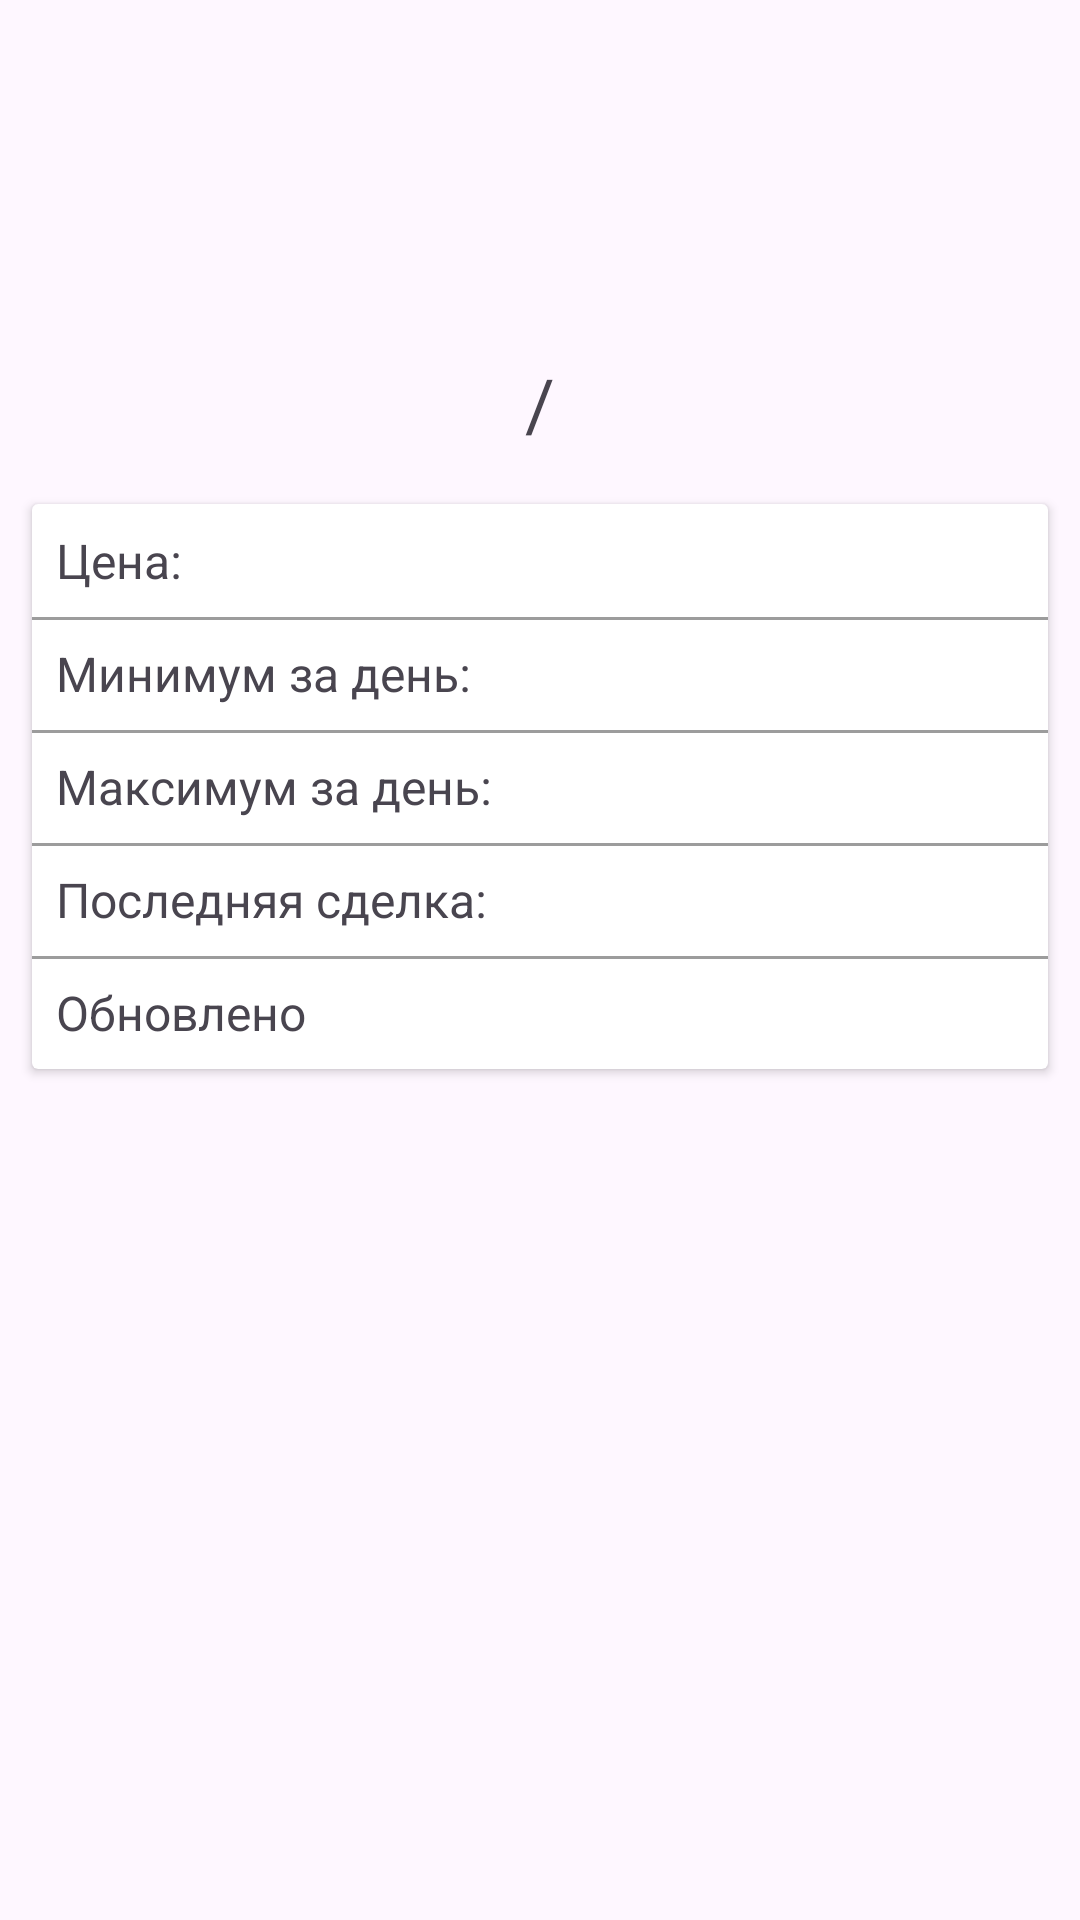

Layout XML and referenced resources for this Android screen:
<!-- AndroidManifest.xml: application theme Theme.Crypto_app -->
<!-- res/layout/fragment_coin_details.xml -->
<?xml version="1.0" encoding="utf-8"?>
<layout xmlns:android="http://schemas.android.com/apk/res/android">

    <androidx.constraintlayout.widget.ConstraintLayout xmlns:app="http://schemas.android.com/apk/res-auto"
        xmlns:tools="http://schemas.android.com/tools"
        android:layout_width="match_parent"
        android:layout_height="match_parent"
        tools:context=".presentation.DetailsCoinActivity">

        <ImageView
            android:id="@+id/imageViewCoinDetails"
            android:layout_width="80dp"
            android:layout_height="80dp"
            android:layout_margin="16dp"
            android:contentDescription="@string/logo_coin"
            app:layout_constraintEnd_toEndOf="parent"
            app:layout_constraintStart_toStartOf="parent"
            app:layout_constraintTop_toTopOf="parent"
            tools:src="@tools:sample/avatars" />

        <LinearLayout
            android:id="@+id/linearLayoutDetails"
            android:layout_width="wrap_content"
            android:layout_height="wrap_content"
            android:layout_margin="16dp"
            app:layout_constraintEnd_toEndOf="parent"
            app:layout_constraintStart_toStartOf="parent"
            app:layout_constraintTop_toBottomOf="@id/imageViewCoinDetails">

            <TextView
                android:id="@+id/textViewFSymbol"
                android:layout_width="wrap_content"
                android:layout_height="wrap_content"
                android:textColor="@android:color/holo_purple"
                android:textSize="24sp"
                tools:text="BTH" />

            <TextView
                android:id="@+id/textViewTrack"
                android:layout_width="wrap_content"
                android:layout_height="wrap_content"
                android:padding="6dp"
                android:text="@string/track"
                android:textSize="24sp" />

            <TextView
                android:id="@+id/textViewToSymbol"
                android:layout_width="wrap_content"
                android:layout_height="wrap_content"
                android:textColor="@android:color/holo_blue_dark"
                android:textSize="24sp"
                tools:text="USD" />

        </LinearLayout>

        <androidx.cardview.widget.CardView
            android:layout_width="match_parent"
            android:layout_height="wrap_content"
            android:layout_margin="8dp"
            app:cardUseCompatPadding="true"
            app:layout_constraintTop_toBottomOf="@+id/linearLayoutDetails">

            <androidx.constraintlayout.widget.ConstraintLayout
                android:layout_width="match_parent"
                android:layout_height="wrap_content"
                android:paddingTop="8dp"
                android:paddingBottom="8dp">

                <TextView
                    android:id="@+id/textViewLabelPrice"
                    android:layout_width="wrap_content"
                    android:layout_height="wrap_content"
                    android:paddingStart="8dp"
                    android:paddingEnd="8dp"
                    android:text="@string/price"
                    android:textSize="16sp"
                    app:layout_constraintStart_toStartOf="parent"
                    app:layout_constraintTop_toTopOf="parent" />

                <TextView
                    android:id="@+id/textViewPrice"
                    android:layout_width="wrap_content"
                    android:layout_height="wrap_content"
                    android:layout_marginStart="8dp"
                    android:textSize="16sp"
                    app:layout_constraintStart_toEndOf="@+id/textViewLabelPrice"
                    app:layout_constraintTop_toTopOf="parent"
                    tools:text="8888.8" />

                <View
                    android:layout_width="match_parent"
                    android:layout_height="1dp"
                    android:layout_marginTop="8dp"
                    android:background="#63000000"
                    app:layout_constraintTop_toBottomOf="@id/textViewLabelPrice" />

                <TextView
                    android:id="@+id/textViewLabelMin"
                    android:layout_width="wrap_content"
                    android:layout_height="wrap_content"
                    android:layout_marginTop="16dp"
                    android:paddingStart="8dp"
                    android:paddingEnd="8dp"
                    android:text="@string/min_day"
                    android:textSize="16sp"
                    app:layout_constraintStart_toStartOf="parent"
                    app:layout_constraintTop_toBottomOf="@+id/textViewLabelPrice" />

                <TextView
                    android:id="@+id/textViewMin"
                    android:layout_width="wrap_content"
                    android:layout_height="wrap_content"
                    android:layout_marginStart="8dp"
                    android:layout_marginTop="16dp"
                    android:textColor="@android:color/holo_red_light"
                    android:textSize="16sp"
                    app:layout_constraintStart_toEndOf="@+id/textViewLabelMin"
                    app:layout_constraintTop_toBottomOf="@+id/textViewLabelPrice"
                    tools:text="5555.5" />

                <View
                    android:layout_width="match_parent"
                    android:layout_height="1dp"
                    android:layout_marginTop="8dp"
                    android:background="#63000000"
                    app:layout_constraintTop_toBottomOf="@id/textViewLabelMin" />

                <TextView
                    android:id="@+id/textViewLabelMax"
                    android:layout_width="wrap_content"
                    android:layout_height="wrap_content"
                    android:layout_marginTop="16dp"
                    android:paddingStart="8dp"
                    android:paddingEnd="8dp"
                    android:text="@string/max_day"
                    android:textSize="16sp"
                    app:layout_constraintStart_toStartOf="parent"
                    app:layout_constraintTop_toBottomOf="@+id/textViewLabelMin" />

                <TextView
                    android:id="@+id/textViewMax"
                    android:layout_width="wrap_content"
                    android:layout_height="wrap_content"
                    android:layout_marginStart="8dp"
                    android:layout_marginTop="16dp"
                    android:textColor="@android:color/holo_green_light"
                    android:textSize="16sp"
                    app:layout_constraintStart_toEndOf="@+id/textViewLabelMax"
                    app:layout_constraintTop_toBottomOf="@+id/textViewLabelMin"
                    tools:text="7777.7" />

                <View
                    android:layout_width="match_parent"
                    android:layout_height="1dp"
                    android:layout_marginTop="8dp"
                    android:background="#63000000"
                    app:layout_constraintTop_toBottomOf="@id/textViewLabelMax" />

                <TextView
                    android:id="@+id/textViewLabelLastDeal"
                    android:layout_width="wrap_content"
                    android:layout_height="wrap_content"
                    android:layout_marginTop="16dp"
                    android:paddingStart="8dp"
                    android:paddingEnd="8dp"
                    android:text="@string/last_deal"
                    android:textSize="16sp"
                    app:layout_constraintStart_toStartOf="parent"
                    app:layout_constraintTop_toBottomOf="@+id/textViewLabelMax" />

                <TextView
                    android:id="@+id/textViewLastDeal"
                    android:layout_width="wrap_content"
                    android:layout_height="wrap_content"
                    android:layout_marginStart="8dp"
                    android:layout_marginTop="16dp"
                    android:textSize="16sp"
                    app:layout_constraintStart_toEndOf="@+id/textViewLabelLastDeal"
                    app:layout_constraintTop_toBottomOf="@+id/textViewLabelMax"
                    tools:text="Bitfinex" />

                <View
                    android:layout_width="match_parent"
                    android:layout_height="1dp"
                    android:layout_marginTop="8dp"
                    android:background="#63000000"
                    app:layout_constraintTop_toBottomOf="@id/textViewLabelLastDeal" />

                <TextView
                    android:id="@+id/textViewLabelLastTime"
                    android:layout_width="wrap_content"
                    android:layout_height="wrap_content"
                    android:layout_marginTop="16dp"
                    android:paddingStart="8dp"
                    android:paddingEnd="8dp"
                    android:text="@string/update"
                    android:textSize="16sp"
                    app:layout_constraintStart_toStartOf="parent"
                    app:layout_constraintTop_toBottomOf="@+id/textViewLabelLastDeal" />

                <TextView
                    android:id="@+id/textViewLastTime"
                    android:layout_width="wrap_content"
                    android:layout_height="wrap_content"
                    android:layout_marginStart="8dp"
                    android:layout_marginTop="16dp"
                    android:textSize="16sp"
                    app:layout_constraintStart_toEndOf="@+id/textViewLabelLastTime"
                    app:layout_constraintTop_toBottomOf="@+id/textViewLabelLastDeal"
                    tools:text="24:24:24" />

            </androidx.constraintlayout.widget.ConstraintLayout>


        </androidx.cardview.widget.CardView>
    </androidx.constraintlayout.widget.ConstraintLayout>
</layout>
<!-- resources referenced by this layout -->
<resources>
  <string name="last_deal">Последняя сделка:</string>
  <string name="logo_coin">Logo_coin</string>
  <string name="max_day">Максимум за день:</string>
  <string name="min_day">Минимум за день:</string>
  <string name="price">Цена:</string>
  <string name="track">/</string>
  <string name="update">Обновлено</string>
  <style name="Theme.Crypto_app" parent="Base.Theme.Crypto_app" />
  <style name="Base.Theme.Crypto_app" parent="Theme.Material3.DayNight">
          
          
      </style>
</resources>
